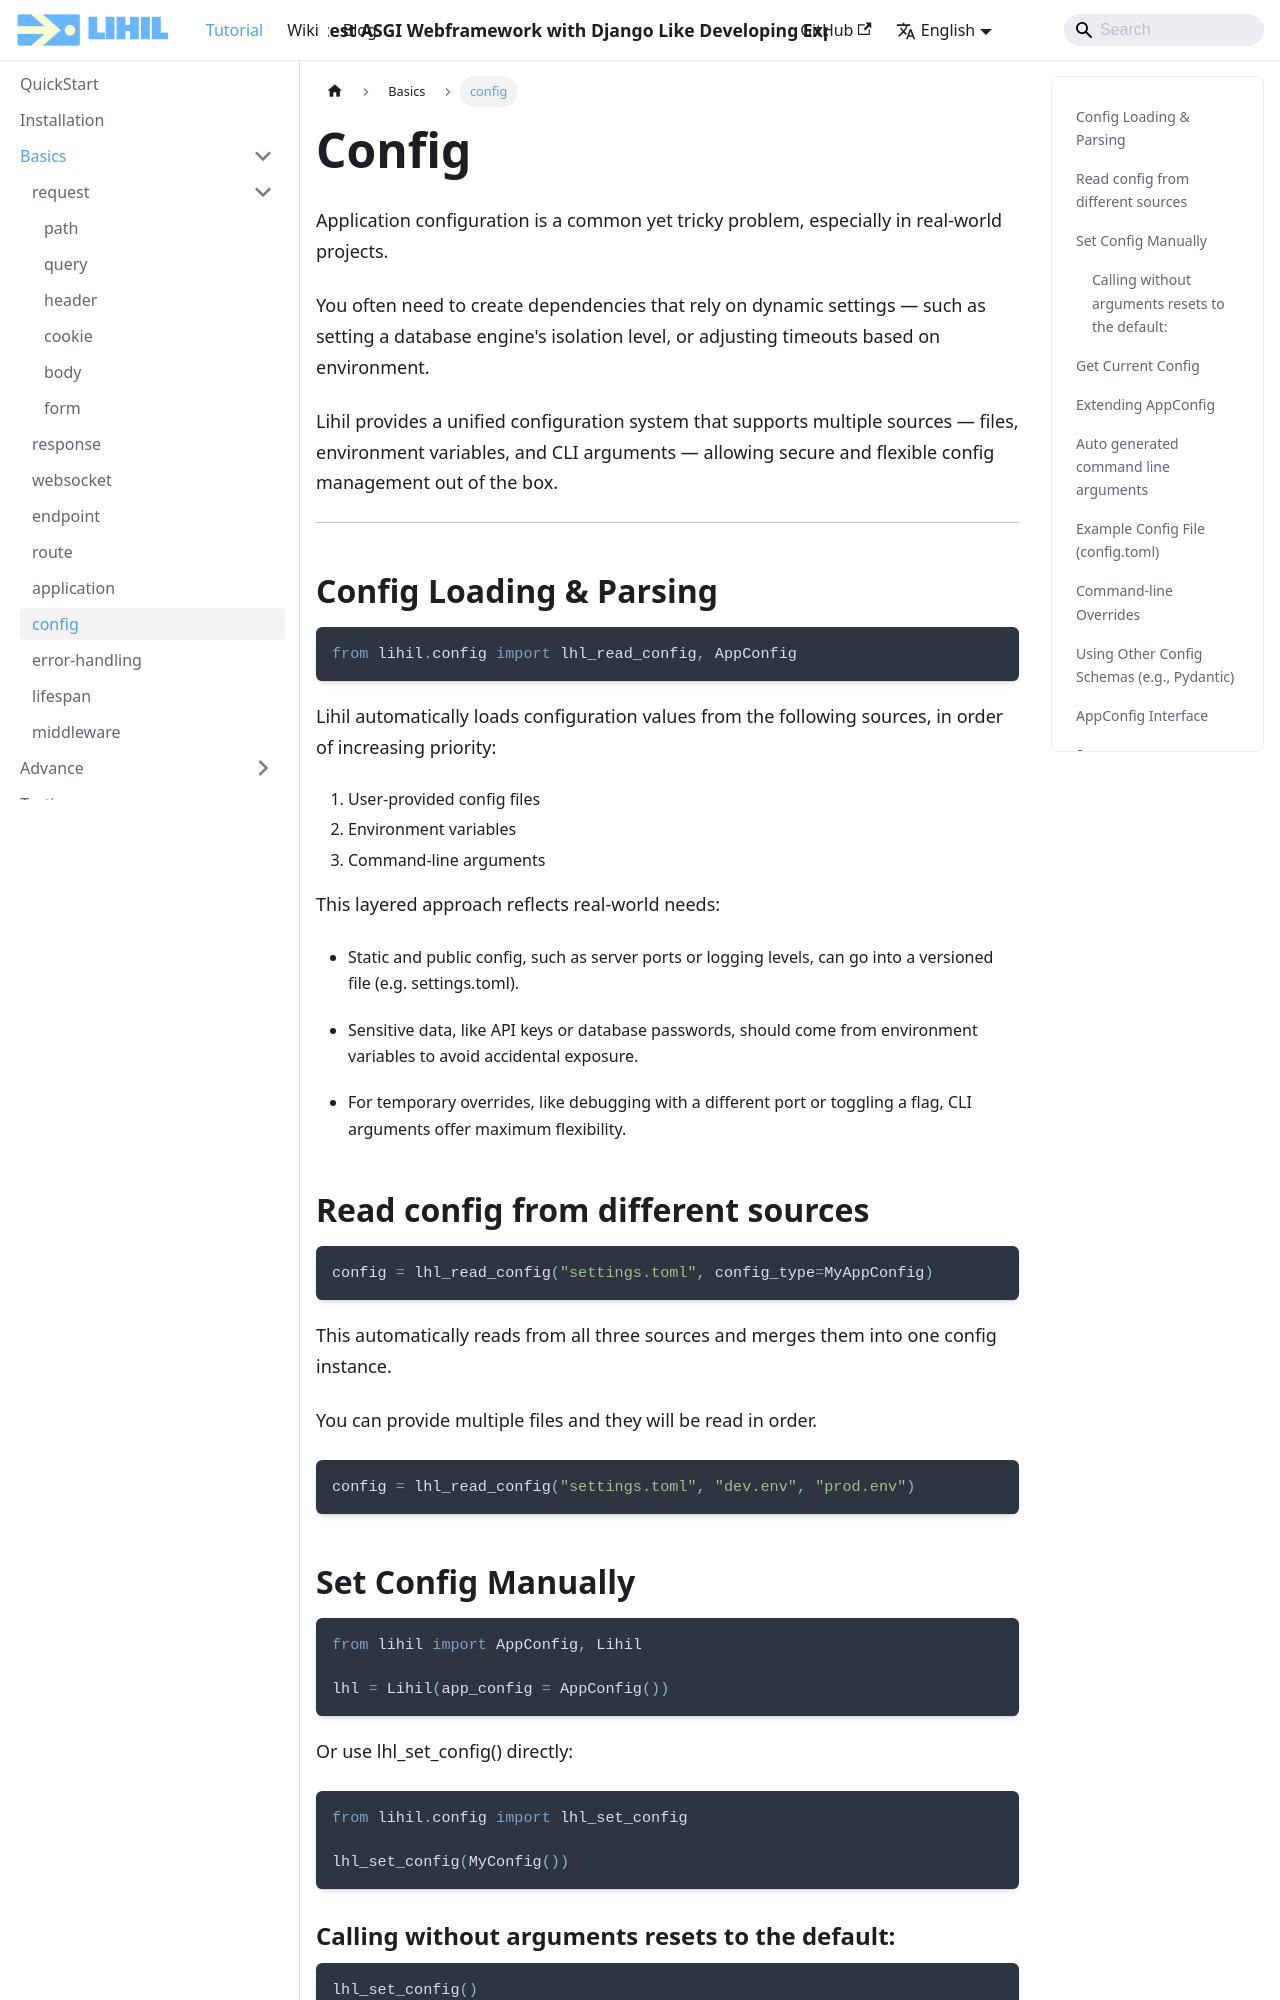

repository: raceychan/raceychan.github.io · page: docs/http/config/index.html · generator: docusaurus

---
title: config
---

# Config

Application configuration is a common yet tricky problem, especially in real-world projects.

You often need to create dependencies that rely on dynamic settings — such as setting a database engine's isolation level, or adjusting timeouts based on environment.

Lihil provides a unified configuration system that supports multiple sources — files, environment variables, and CLI arguments — allowing secure and flexible config management out of the box.

---

## Config Loading & Parsing

```python
from lihil.config import lhl_read_config, AppConfig
```

Lihil automatically loads configuration values from the following sources, in order of increasing priority:

1. User-provided config files
2. Environment variables
3. Command-line arguments

This layered approach reflects real-world needs:

- Static and public config, such as server ports or logging levels, can go into a versioned file (e.g. settings.toml).

- Sensitive data, like API keys or database passwords, should come from environment variables to avoid accidental exposure.

- For temporary overrides, like debugging with a different port or toggling a flag, CLI arguments offer maximum flexibility.

## Read config from different sources

```python
config = lhl_read_config("settings.toml", config_type=MyAppConfig)
```

This automatically reads from all three sources and merges them into one config instance.

You can provide multiple files and they will be read in order.

```python
config = lhl_read_config("settings.toml", "dev.env", "prod.env")
```
